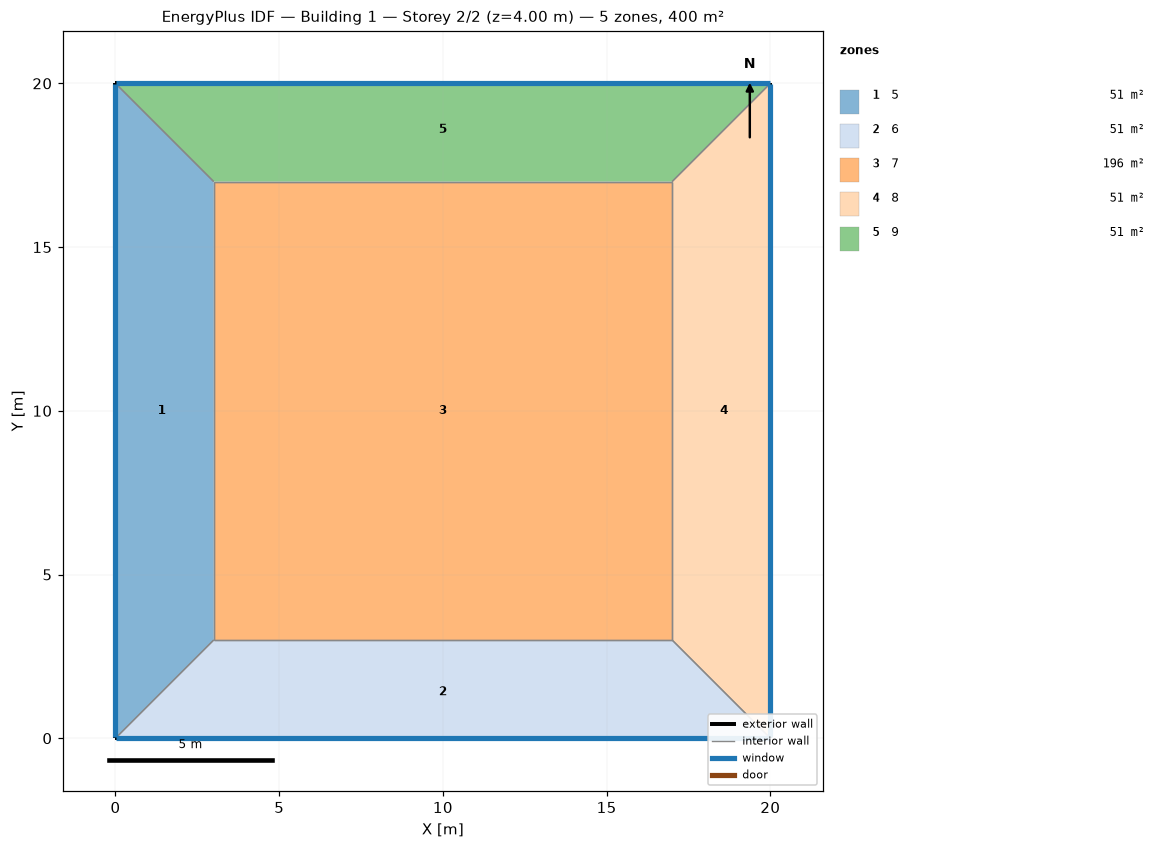
=== STOREY PLAN SPEC (per zone: floor XY polygon, exterior-wall plan segments, windows/doors) ===
zone 1: 5  (51.0 m²)
  floor: (0.00, 0.00) (0.00, 20.00) (3.00, 17.00) (3.00, 3.00)
  exterior wall: (0.00, 20.00) – (0.00, 0.00)  [20.0 m]
    window: (0.00, 19.97) – (0.00, 0.03)  [16.0 m²]
  interior walls: 3
zone 2: 6  (51.0 m²)
  floor: (20.00, 0.00) (0.00, 0.00) (3.00, 3.00) (17.00, 3.00)
  exterior wall: (0.00, 0.00) – (20.00, 0.00)  [20.0 m]
    window: (0.03, 0.00) – (19.97, 0.00)  [16.0 m²]
  interior walls: 3
zone 3: 7  (196.0 m²)
  floor: (3.00, 3.00) (3.00, 17.00) (17.00, 17.00) (17.00, 3.00)
  interior walls: 4
zone 4: 8  (51.0 m²)
  floor: (20.00, 20.00) (20.00, 0.00) (17.00, 3.00) (17.00, 17.00)
  exterior wall: (20.00, 0.00) – (20.00, 20.00)  [20.0 m]
    window: (20.00, 0.03) – (20.00, 19.97)  [16.0 m²]
  interior walls: 3
zone 5: 9  (51.0 m²)
  floor: (0.00, 20.00) (20.00, 20.00) (17.00, 17.00) (3.00, 17.00)
  exterior wall: (20.00, 20.00) – (0.00, 20.00)  [20.0 m]
    window: (19.97, 20.00) – (0.03, 20.00)  [16.0 m²]
  interior walls: 3

=== DERIVED (storey summary) ===
Building: Building 1
Storey: 2 of 2  (floor level z = 4.00 m)
Storey gross floor area: 400.0 m²
Zones on this storey: 5
  - 5: floor 51.0 m²; exterior wall 20.0 m (80.0 m²); 1 window(s) 16.0 m²; WWR 20.0%
  - 6: floor 51.0 m²; exterior wall 20.0 m (80.0 m²); 1 window(s) 16.0 m²; WWR 20.0%
  - 7: floor 196.0 m²
  - 8: floor 51.0 m²; exterior wall 20.0 m (80.0 m²); 1 window(s) 16.0 m²; WWR 20.0%
  - 9: floor 51.0 m²; exterior wall 20.0 m (80.0 m²); 1 window(s) 16.0 m²; WWR 20.0%
Zone adjacency (shared interzone walls):
  - 5 ↔ 6
  - 5 ↔ 7
  - 5 ↔ 9
  - 6 ↔ 7
  - 6 ↔ 8
  - 7 ↔ 8
  - 7 ↔ 9
  - 8 ↔ 9